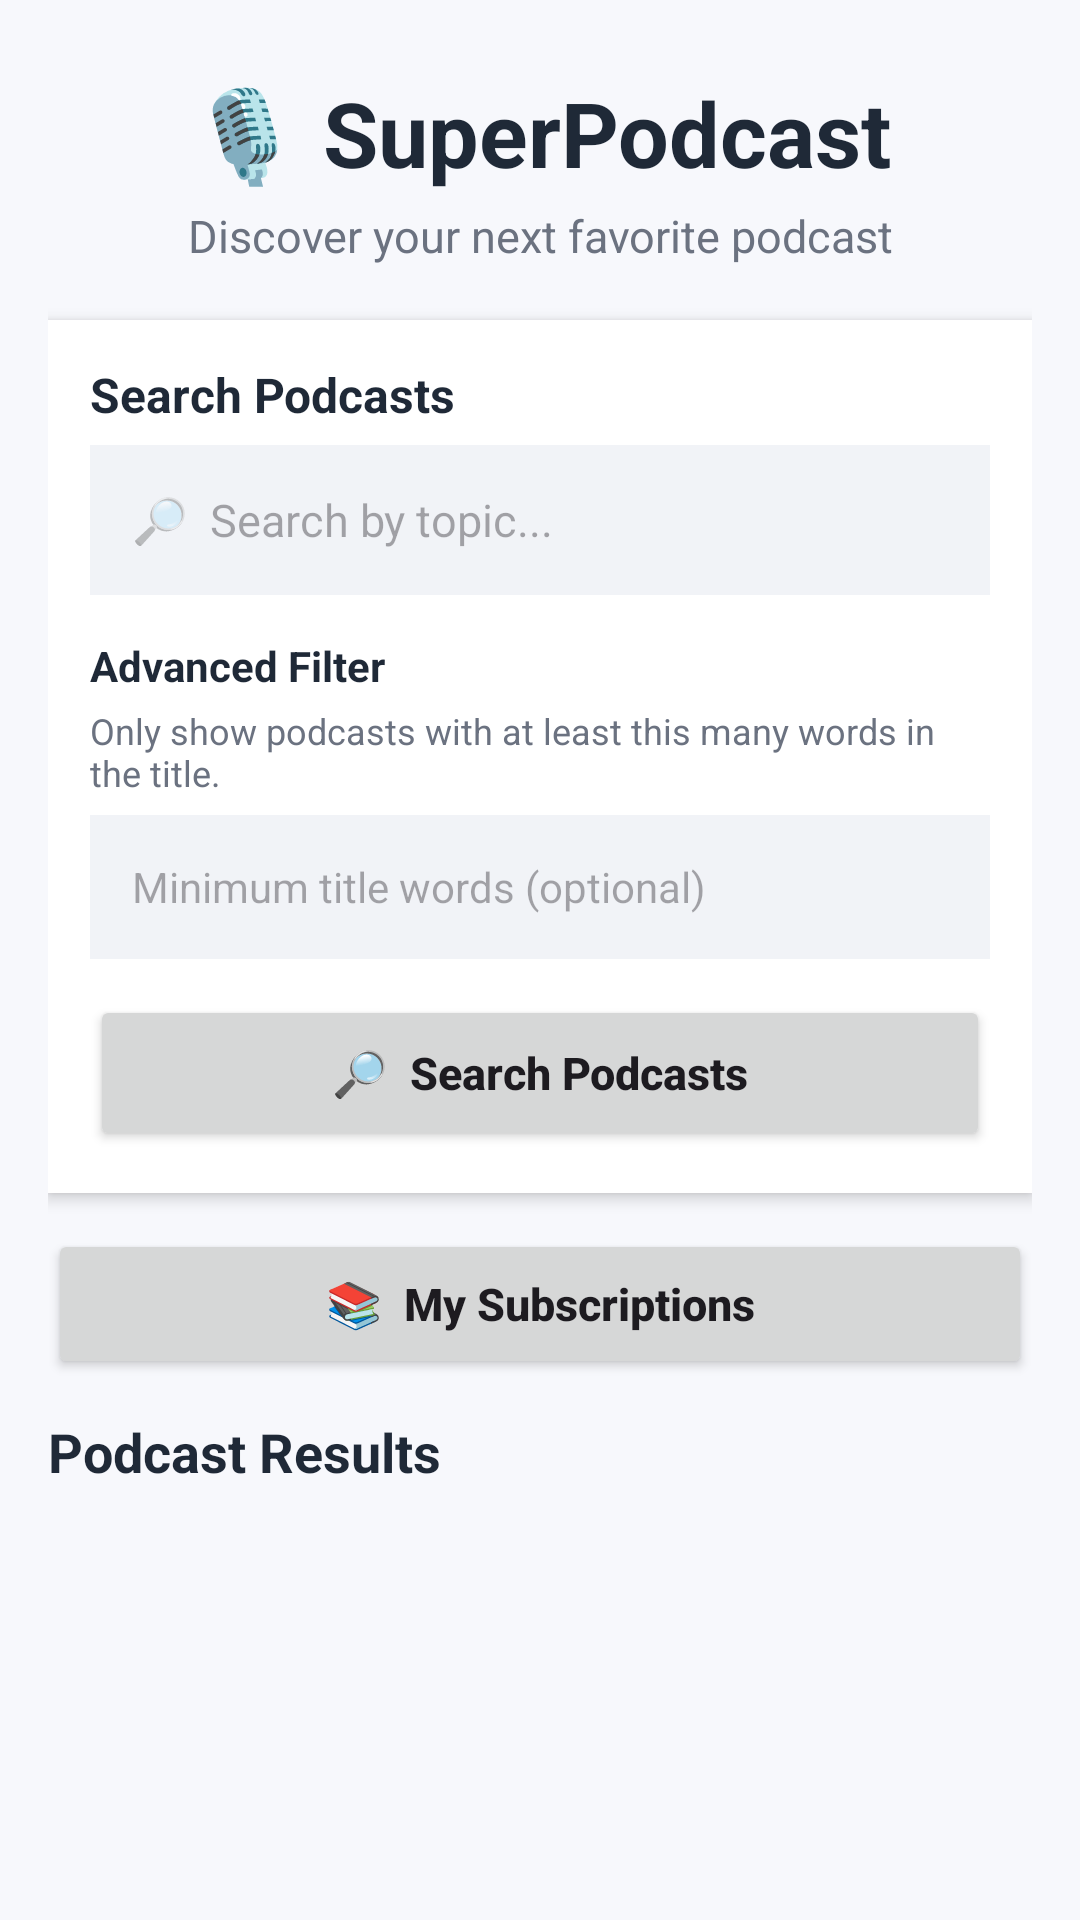

Layout XML and referenced resources for this Android screen:
<!-- AndroidManifest.xml: application theme Theme.SuperPodcast -->
<!-- res/layout/activity_main.xml -->
<?xml version="1.0" encoding="utf-8"?>
<LinearLayout xmlns:android="http://schemas.android.com/apk/res/android"
    xmlns:tools="http://schemas.android.com/tools"
    android:id="@+id/main"
    android:layout_width="match_parent"
    android:layout_height="match_parent"
    android:orientation="vertical"
    android:background="#F7F8FC"
    android:padding="16dp"
    tools:context=".MainActivity">

    

    <TextView
        android:id="@+id/textViewTitle"
        android:layout_width="match_parent"
        android:layout_height="wrap_content"
        android:text="🎙️ SuperPodcast"
        android:textColor="#1F2937"
        android:textSize="30sp"
        android:textStyle="bold"
        android:gravity="center"
        android:paddingTop="8dp"
        android:paddingBottom="4dp" />

    <TextView
        android:layout_width="match_parent"
        android:layout_height="wrap_content"
        android:text="Discover your next favorite podcast"
        android:textColor="#6B7280"
        android:textSize="15sp"
        android:gravity="center"
        android:paddingBottom="18dp" />

    

    <LinearLayout
        android:layout_width="match_parent"
        android:layout_height="wrap_content"
        android:orientation="vertical"
        android:background="#FFFFFF"
        android:padding="14dp"
        android:elevation="3dp">

        

        <TextView
            android:layout_width="match_parent"
            android:layout_height="wrap_content"
            android:text="Search Podcasts"
            android:textColor="#1F2937"
            android:textSize="16sp"
            android:textStyle="bold"
            android:paddingBottom="6dp" />

        

        <EditText
            android:id="@+id/editTextSearch"
            android:layout_width="match_parent"
            android:layout_height="50dp"
            android:background="#F1F3F7"
            android:hint="🔎  Search by topic..."
            android:paddingStart="14dp"
            android:paddingEnd="14dp"
            android:textSize="15sp"
            android:inputType="text"
            android:singleLine="true" />

        

        <TextView
            android:layout_width="match_parent"
            android:layout_height="wrap_content"
            android:text="Advanced Filter"
            android:textColor="#1F2937"
            android:textSize="14sp"
            android:textStyle="bold"
            android:paddingTop="14dp"
            android:paddingBottom="4dp" />

        <TextView
            android:layout_width="match_parent"
            android:layout_height="wrap_content"
            android:text="Only show podcasts with at least this many words in the title."
            android:textColor="#6B7280"
            android:textSize="12sp"
            android:paddingBottom="6dp" />

        <EditText
            android:id="@+id/editTextMinWords"
            android:layout_width="match_parent"
            android:layout_height="48dp"
            android:background="#F1F3F7"
            android:hint="Minimum title words (optional)"
            android:paddingStart="14dp"
            android:paddingEnd="14dp"
            android:textSize="14sp"
            android:inputType="number"
            android:singleLine="true" />

        

        <Button
            android:id="@+id/buttonSearch"
            android:layout_width="match_parent"
            android:layout_height="52dp"
            android:layout_marginTop="12dp"
            android:text="🔎  Search Podcasts"
            android:textSize="15sp"
            android:textStyle="bold"
            android:textAllCaps="false" />

    </LinearLayout>

    

    <Button
        android:id="@+id/buttonSubscriptions"
        android:layout_width="match_parent"
        android:layout_height="50dp"
        android:layout_marginTop="12dp"
        android:text="📚  My Subscriptions"
        android:textSize="15sp"
        android:textStyle="bold"
        android:textAllCaps="false" />

    

    <ProgressBar
        android:id="@+id/progressBar"
        android:layout_width="wrap_content"
        android:layout_height="wrap_content"
        android:layout_gravity="center"
        android:layout_marginTop="10dp"
        android:visibility="gone" />

    

    <TextView
        android:layout_width="match_parent"
        android:layout_height="wrap_content"
        android:text="Podcast Results"
        android:textColor="#1F2937"
        android:textSize="18sp"
        android:textStyle="bold"
        android:paddingTop="12dp"
        android:paddingBottom="6dp" />

    <androidx.recyclerview.widget.RecyclerView
        android:id="@+id/recyclerView"
        android:layout_width="match_parent"
        android:layout_height="0dp"
        android:layout_weight="1"
        android:clipToPadding="false"
        android:paddingBottom="8dp"
        tools:listitem="@layout/item_podcast" />

</LinearLayout>
<!-- res/layout/item_podcast.xml (included above) -->
<?xml version="1.0" encoding="utf-8"?>
<LinearLayout xmlns:android="http://schemas.android.com/apk/res/android"
    android:layout_width="match_parent"
    android:layout_height="wrap_content"
    android:layout_marginStart="4dp"
    android:layout_marginEnd="4dp"
    android:layout_marginTop="6dp"
    android:layout_marginBottom="6dp"
    android:orientation="horizontal"
    android:background="#FFFFFF"
    android:padding="12dp"
    android:elevation="2dp">

    

    <ImageView
        android:id="@+id/imageViewArtwork"
        android:layout_width="90dp"
        android:layout_height="90dp"
        android:contentDescription="Podcast artwork"
        android:scaleType="centerCrop" />

    

    <LinearLayout
        android:layout_width="0dp"
        android:layout_height="wrap_content"
        android:layout_weight="1"
        android:layout_marginStart="14dp"
        android:orientation="vertical">

        

        <TextView
            android:id="@+id/textViewPodcastTitle"
            android:layout_width="match_parent"
            android:layout_height="wrap_content"
            android:text="Podcast Title"
            android:textColor="#1F2937"
            android:textSize="17sp"
            android:textStyle="bold"
            android:maxLines="2"
            android:ellipsize="end" />

        

        <TextView
            android:id="@+id/textViewArtist"
            android:layout_width="match_parent"
            android:layout_height="wrap_content"
            android:layout_marginTop="5dp"
            android:text="Podcast Creator"
            android:textColor="#6B7280"
            android:textSize="13sp"
            android:maxLines="1"
            android:ellipsize="end" />

        

        <Button
            android:id="@+id/buttonSubscribe"
            android:layout_width="wrap_content"
            android:layout_height="40dp"
            android:layout_marginTop="8dp"
            android:text="Subscribe"
            android:textSize="13sp"
            android:textAllCaps="false" />

    </LinearLayout>

</LinearLayout>
<!-- resources referenced by this layout -->
<resources>
  <style name="Theme.SuperPodcast" parent="Base.Theme.SuperPodcast" />
  <style name="Base.Theme.SuperPodcast" parent="Theme.Material3.DayNight.NoActionBar">
          
          
      </style>
</resources>
